Run: headless pygame with SDL's dummy video driver; simulated clock (each Clock.tick advances the game by its frame time, no real sleeping); random seed 0; keys injected as events and as key.get_pressed() state; no mouse input.
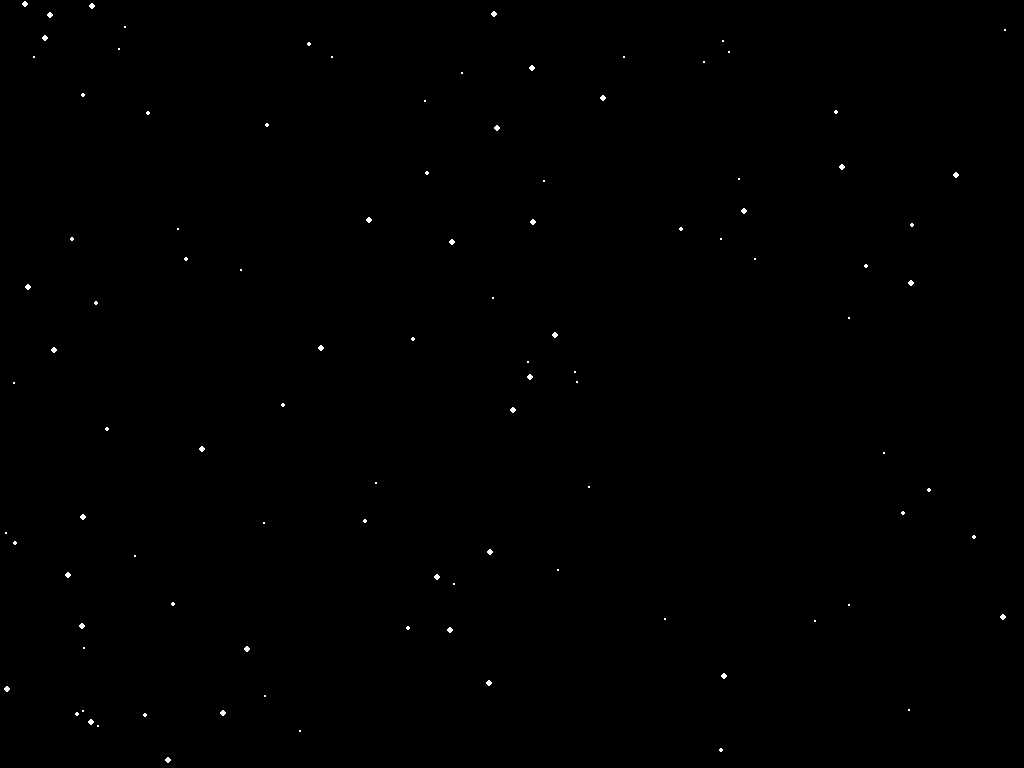
Frame 1 of 4 · flips 1–60 · no input
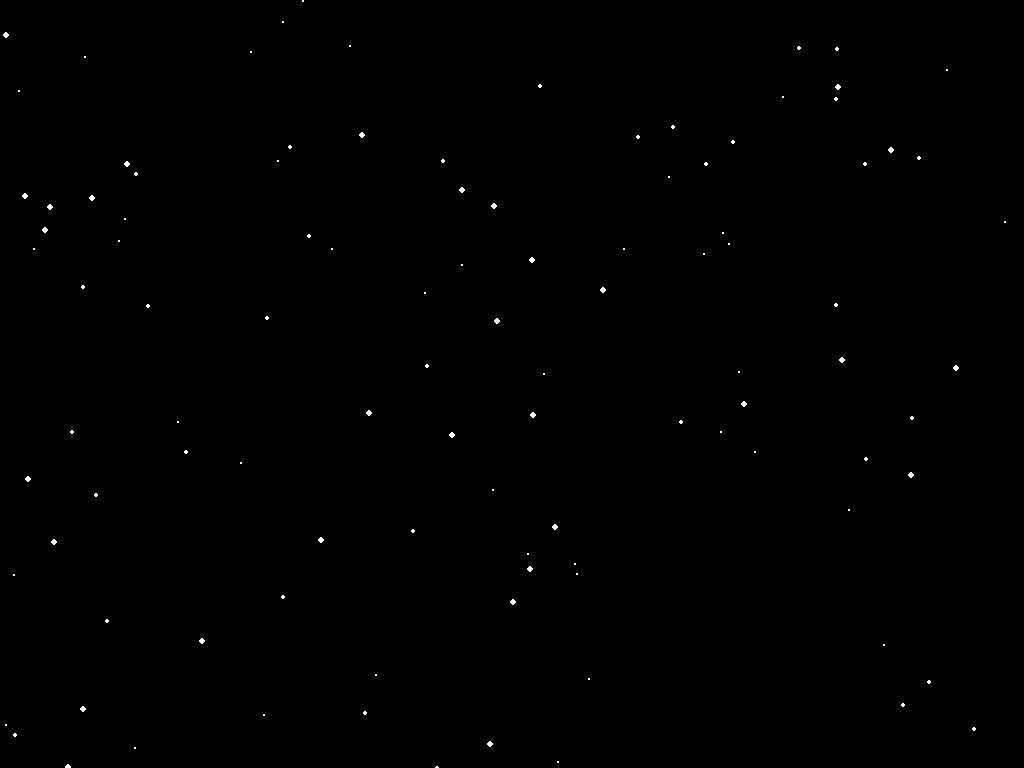
Frame 2 of 4 · flips 61–180 · tapped SPACE, RETURN · held RIGHT (→), D
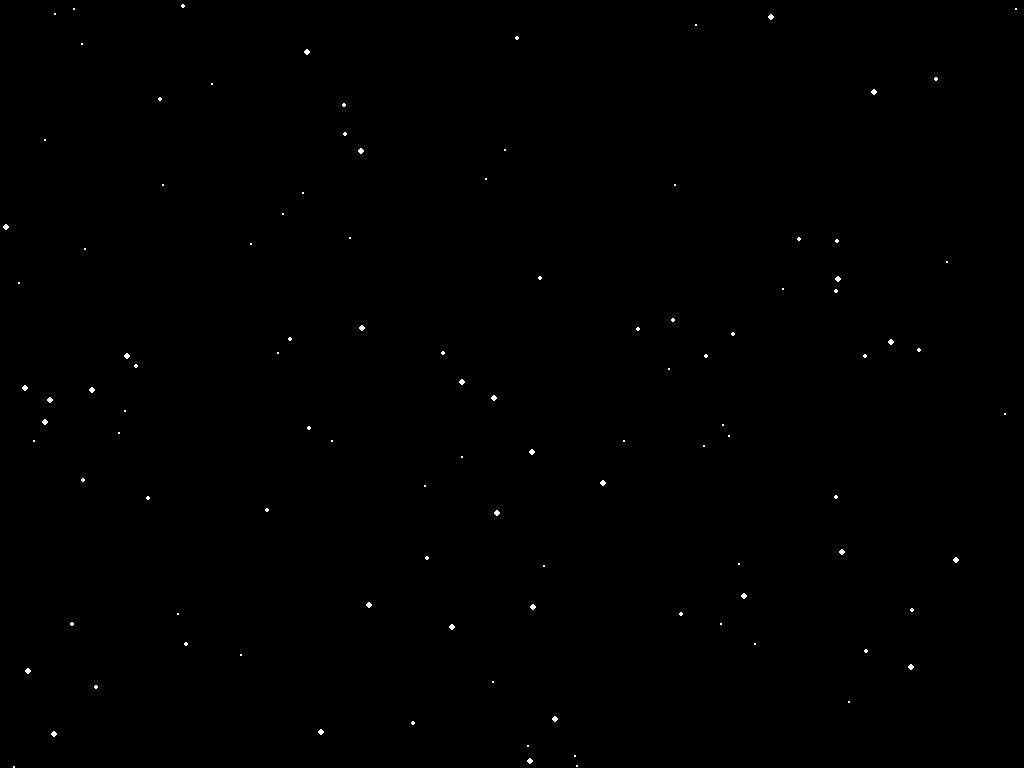
Frame 3 of 4 · flips 181–300 · held DOWN (↓), S
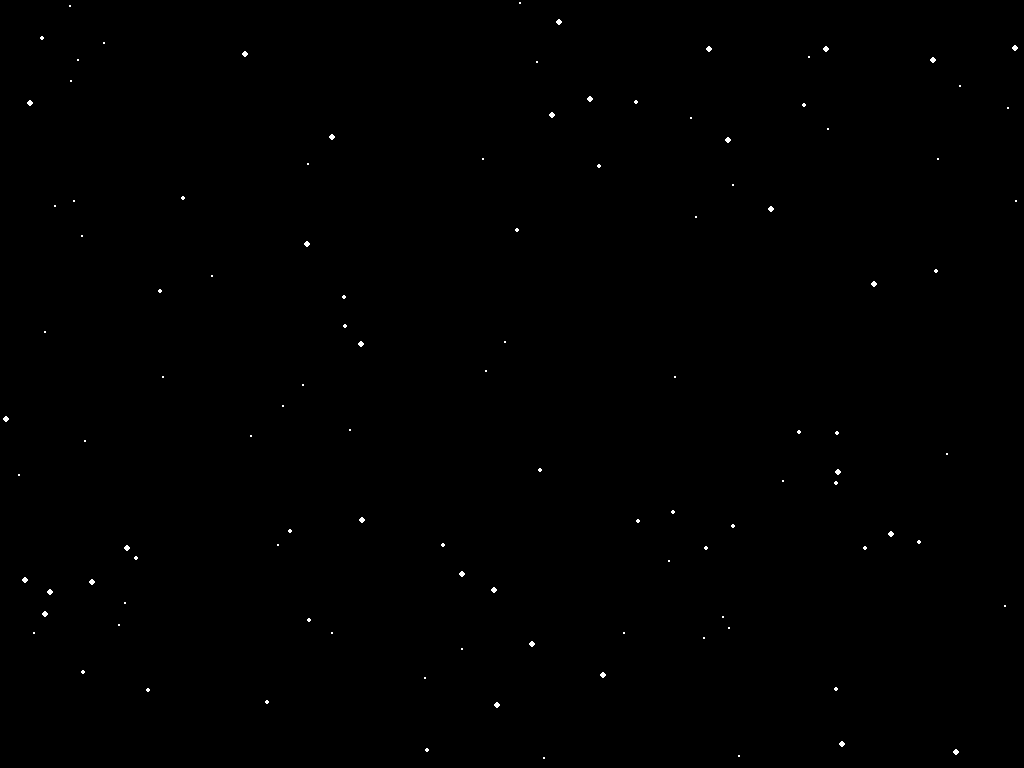
Frame 4 of 4 · flips 301–420 · held LEFT (←), A, UP (↑), W

The pygame program that drew these frames:

# This is a screensaver I made on accident trying to make a 
# flying through space screen saver, kept it because vibes

import pygame
import random

# Initialize Pygame
pygame.init()

# Set the window size
window_size = (1800, 2000)

# Create the window
screen = pygame.display.set_mode(window_size, pygame.FULLSCREEN)

# Set the window title
pygame.display.set_caption("Snow Day")

# Set the background color
bg_color = (0, 0, 0)

# Set the number of stars
num_stars = 500

# Create the list of stars
stars = []
for i in range(num_stars):
    x = random.randint(0, window_size[0])
    y = random.randint(0, window_size[1])
    size = random.randint(1, 3)
    stars.append([x, y, size])

# Set the game clock
clock = pygame.time.Clock()

# Set the speed of the stars
speed = 100

# Set the game loop flag
running = True

# Start the game loop
while running:
    # Handle events
    for event in pygame.event.get():
        if event.type == pygame.QUIT:
            running = False

    # Clear the screen
    screen.fill(bg_color)

    # Update the position of the stars
    for star in stars:
        star[1] += speed * clock.get_time() / 1000
        if star[1] > window_size[1]:
            star[1] = 0
            star[0] = random.randint(0, window_size[0])

    # Draw the stars
    for star in stars:
        pygame.draw.circle(screen, (255, 255, 255), (star[0], int(star[1])), star[2])

    # Update the display
    pygame.display.flip()

    # Limit the frame rate
    clock.tick(60)

# Quit Pygame
pygame.quit()
